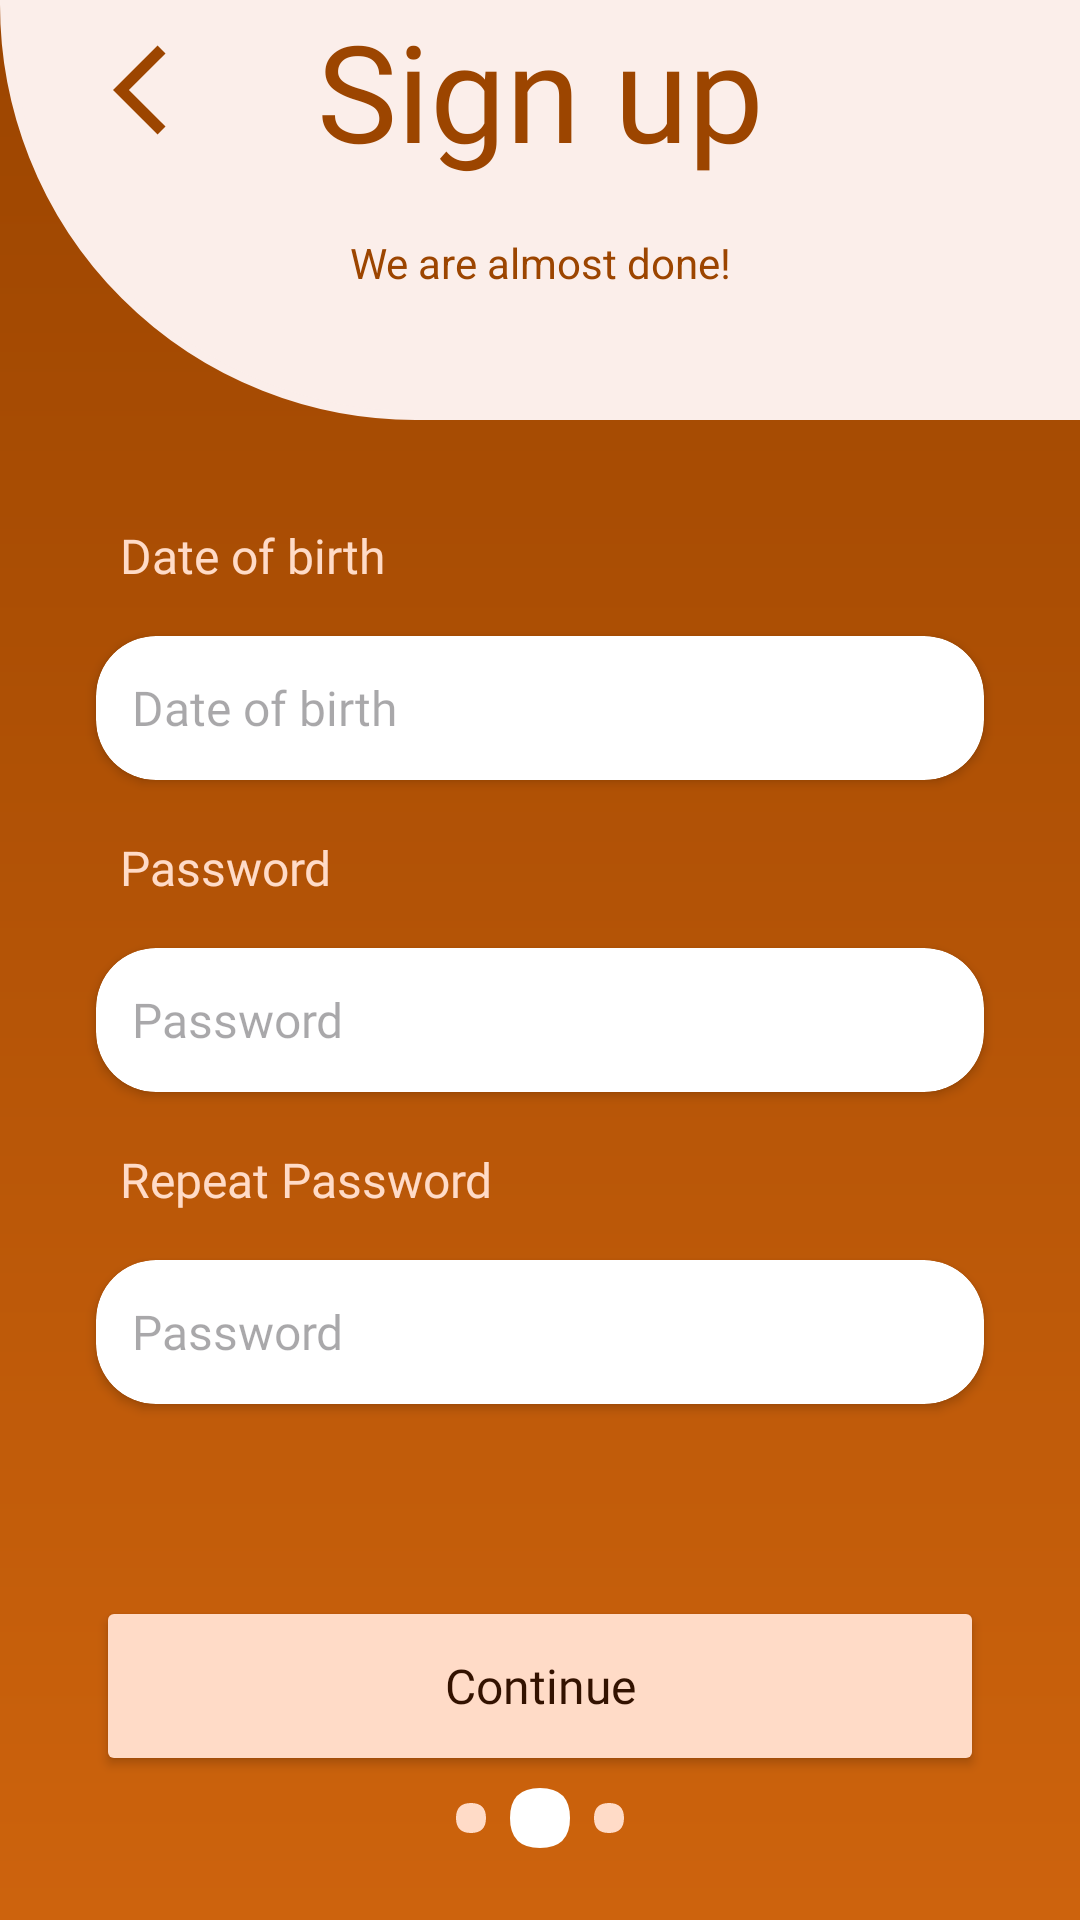

Layout XML and referenced resources for this Android screen:
<!-- AndroidManifest.xml: application theme Theme.BookWorm -->
<!-- res/layout/fragment_sign_up_step2.xml -->
<?xml version="1.0" encoding="utf-8"?>
<androidx.constraintlayout.widget.ConstraintLayout xmlns:android="http://schemas.android.com/apk/res/android"
    xmlns:tools="http://schemas.android.com/tools"
    android:layout_width="match_parent"
    android:layout_height="match_parent"
    xmlns:app="http://schemas.android.com/apk/res-auto"
    android:background="@drawable/primary_grad"
    tools:context=".ui.loginAndSignUp.signup.step2.SignUpStep2Fragment">

    <ImageView
        android:id="@+id/iv_white_card2"
        android:layout_width="0dp"
        android:layout_height="140dp"
        android:src="@drawable/sigup_card"
        app:layout_constraintEnd_toEndOf="parent"
        app:layout_constraintStart_toStartOf="parent"
        app:layout_constraintTop_toTopOf="parent" />

    <TextView
        android:id="@+id/tv_su2_title2"
        android:layout_width="wrap_content"
        android:layout_height="wrap_content"
        android:text="@string/sign_up"
        android:textAppearance="@style/display_medium"
        android:textColor="@color/primary"
        android:translationZ="2dp"
        app:layout_constraintEnd_toEndOf="parent"
        app:layout_constraintStart_toStartOf="parent"
        app:layout_constraintTop_toTopOf="parent" />

    <ImageButton
        android:id="@+id/ib_back_2"
        android:layout_width="wrap_content"
        android:layout_height="wrap_content"
        android:layout_marginEnd="32dp"
        android:background="@null"
        android:src="@drawable/ic_baseline_arrow_back_ios_36"
        android:translationZ="2dp"
        app:layout_constraintBottom_toBottomOf="@+id/tv_su2_title2"
        app:layout_constraintEnd_toStartOf="@+id/tv_su2_title2"
        app:layout_constraintTop_toTopOf="@+id/tv_su2_title2"
        tools:ignore="SpeakableTextPresentCheck,TouchTargetSizeCheck" />

    <TextView
        android:id="@+id/tv_su2_subtitle"
        android:layout_width="wrap_content"
        android:layout_height="wrap_content"
        android:layout_marginTop="18dp"
        android:text="@string/almost_done"
        android:textColor="@color/primary"
        app:layout_constraintEnd_toEndOf="@+id/tv_su2_title2"
        app:layout_constraintStart_toStartOf="@+id/tv_su2_title2"
        app:layout_constraintTop_toBottomOf="@+id/tv_su2_title2" />

    <TextView
        android:id="@+id/tv_fullname_su2"
        android:layout_width="wrap_content"
        android:layout_height="wrap_content"
        android:layout_marginStart="8dp"
        android:layout_marginBottom="16dp"
        android:inputType="date"
        android:text="@string/dob"
        android:textAppearance="@style/title_medium"
        android:textColor="@color/primaryContainer"
        app:layout_constraintBottom_toTopOf="@+id/cardview_day_su2"
        app:layout_constraintStart_toStartOf="@+id/cardview_day_su2" />

    <androidx.cardview.widget.CardView
        android:id="@+id/cardview_day_su2"
        android:layout_width="0dp"
        android:layout_height="wrap_content"
        android:layout_marginStart="32dp"
        android:layout_marginTop="72dp"
        android:layout_marginEnd="32dp"
        app:cardCornerRadius="20dp"
        app:layout_constraintEnd_toEndOf="parent"
        app:layout_constraintStart_toStartOf="parent"
        app:layout_constraintTop_toBottomOf="@+id/iv_white_card2">

        <androidx.constraintlayout.widget.ConstraintLayout
            android:layout_width="match_parent"
            android:layout_height="match_parent"
            android:paddingStart="12dp"
            android:paddingEnd="12dp">

            <EditText
                android:id="@+id/et_dob_su2"
                style="@style/Widget.AppCompat.AutoCompleteTextView"
                android:layout_width="0dp"
                android:layout_height="wrap_content"
                android:background="@null"
                android:editable="false"
                android:hint="@string/dob"
                android:minHeight="48dp"
                android:singleLine="true"
                android:textAppearance="@style/body_large"
                app:layout_constraintBottom_toBottomOf="parent"
                app:layout_constraintEnd_toEndOf="parent"
                app:layout_constraintHorizontal_bias="0.0"
                app:layout_constraintStart_toStartOf="parent"
                app:layout_constraintTop_toTopOf="parent" />

        </androidx.constraintlayout.widget.ConstraintLayout>
    </androidx.cardview.widget.CardView>

    <TextView
        android:id="@+id/tv_username_su2"
        android:layout_width="wrap_content"
        android:layout_height="wrap_content"
        android:layout_marginStart="8dp"
        android:layout_marginBottom="16dp"
        android:text="@string/password"
        android:textAppearance="@style/title_medium"
        android:textColor="@color/primaryContainer"
        app:layout_constraintBottom_toTopOf="@+id/cardview_username_su2"
        app:layout_constraintStart_toStartOf="@+id/cardview_username_su2" />

    <androidx.cardview.widget.CardView
        android:id="@+id/cardview_username_su2"
        android:layout_width="0dp"
        android:layout_height="wrap_content"
        android:layout_marginStart="32dp"
        android:layout_marginTop="56dp"
        android:layout_marginEnd="32dp"
        app:cardCornerRadius="20dp"
        app:layout_constraintEnd_toEndOf="parent"
        app:layout_constraintStart_toStartOf="parent"
        app:layout_constraintTop_toBottomOf="@+id/cardview_day_su2">

        <androidx.constraintlayout.widget.ConstraintLayout
            android:layout_width="match_parent"
            android:layout_height="match_parent"
            android:paddingStart="12dp"
            android:paddingEnd="12dp">

            <EditText
                android:id="@+id/et_password1"
                style="@style/Widget.AppCompat.AutoCompleteTextView"
                android:layout_width="0dp"
                android:layout_height="wrap_content"
                android:background="@null"
                android:hint="@string/password"
                android:inputType="textPassword"
                android:minHeight="48dp"
                android:singleLine="true"
                android:textAppearance="@style/body_large"
                app:layout_constraintBottom_toBottomOf="parent"
                app:layout_constraintEnd_toEndOf="parent"
                app:layout_constraintStart_toStartOf="parent"
                app:layout_constraintTop_toTopOf="parent" />

        </androidx.constraintlayout.widget.ConstraintLayout>
    </androidx.cardview.widget.CardView>

    <TextView
        android:id="@+id/tv_password1"
        android:layout_width="wrap_content"
        android:layout_height="wrap_content"
        android:layout_marginStart="8dp"
        android:layout_marginBottom="16dp"
        android:text="@string/repeat_password"
        android:textAppearance="@style/title_medium"
        android:textColor="@color/primaryContainer"
        app:layout_constraintBottom_toTopOf="@+id/cardview_email_su2"
        app:layout_constraintStart_toStartOf="@+id/cardview_email_su2" />

    <androidx.cardview.widget.CardView
        android:id="@+id/cardview_email_su2"
        android:layout_width="0dp"
        android:layout_height="wrap_content"
        android:layout_marginStart="32dp"
        android:layout_marginTop="56dp"
        android:layout_marginEnd="32dp"
        app:cardCornerRadius="20dp"
        app:layout_constraintEnd_toEndOf="parent"
        app:layout_constraintStart_toStartOf="parent"
        app:layout_constraintTop_toBottomOf="@+id/cardview_username_su2">

        <androidx.constraintlayout.widget.ConstraintLayout
            android:layout_width="match_parent"
            android:layout_height="match_parent"
            android:paddingStart="12dp"
            android:paddingEnd="12dp">

            <EditText
                android:id="@+id/et_password2"
                style="@style/Widget.AppCompat.AutoCompleteTextView"
                android:layout_width="0dp"
                android:layout_height="wrap_content"
                android:background="@null"
                android:hint="@string/password"
                android:inputType="textPassword"
                android:minHeight="48dp"
                android:singleLine="true"
                android:textAppearance="@style/body_large"
                app:layout_constraintBottom_toBottomOf="parent"
                app:layout_constraintEnd_toEndOf="parent"
                app:layout_constraintStart_toStartOf="parent"
                app:layout_constraintTop_toTopOf="parent" />

        </androidx.constraintlayout.widget.ConstraintLayout>
    </androidx.cardview.widget.CardView>

    <Button
        android:id="@+id/btn_continue_2"
        android:layout_width="0dp"
        android:layout_height="wrap_content"
        android:layout_marginStart="32dp"
        android:layout_marginTop="64dp"
        android:layout_marginEnd="32dp"
        android:backgroundTint="@color/primaryContainer"
        android:text="@string/continue_btn"
        android:textAppearance="@style/body_large_b"
        android:textColor="@color/onPrimaryContainer"
        app:layout_constraintEnd_toEndOf="parent"
        app:layout_constraintHeight_min="60dp"
        app:layout_constraintStart_toStartOf="parent"
        app:layout_constraintTop_toBottomOf="@+id/cardview_email_su2" />

    <TextView
        android:id="@+id/tv_error_su2"
        android:layout_width="wrap_content"
        android:layout_height="wrap_content"
        android:layout_marginStart="16dp"
        android:layout_marginEnd="16dp"
        android:textAppearance="@style/title_medium"
        android:textColor="@color/error"
        app:layout_constraintBottom_toTopOf="@+id/btn_continue_2"
        app:layout_constraintEnd_toEndOf="parent"
        app:layout_constraintHorizontal_bias="0.498"
        app:layout_constraintStart_toStartOf="parent"
        app:layout_constraintTop_toBottomOf="@+id/cardview_email_su2" />

    <ImageView
        android:id="@+id/imageView7"
        android:layout_width="wrap_content"
        android:layout_height="wrap_content"
        android:layout_marginBottom="24dp"
        android:src="@drawable/dots_2"
        app:layout_constraintBottom_toBottomOf="parent"
        app:layout_constraintEnd_toEndOf="parent"
        app:layout_constraintStart_toStartOf="parent" />

</androidx.constraintlayout.widget.ConstraintLayout>
<!-- resources referenced by this layout -->
<resources>
  <color name="error">#BA1B1B</color>
  <color name="onPrimaryContainer">#331200</color>
  <color name="primary">#9C4500</color>
  <color name="primaryContainer">#FFDBC7</color>
  <!-- drawable ic_baseline_arrow_back_ios_36 (drawable) -->
  <vector android:autoMirrored="true" android:height="36dp"
      android:tint="@color/primary" android:viewportHeight="24"
      android:viewportWidth="24" android:width="36dp" xmlns:android="http://schemas.android.com/apk/res/android">
      <path android:fillColor="@color/primary" android:pathData="M11.67,3.87L9.9,2.1 0,12l9.9,9.9 1.77,-1.77L3.54,12z"/>
  </vector>
  <!-- drawable primary_grad (drawable) -->
  <?xml version="1.0" encoding="utf-8"?>
  <shape xmlns:android="http://schemas.android.com/apk/res/android"
      android:shape="rectangle">
      <gradient
          android:endColor="#9C4500"
          android:startColor="#CD630D"
          android:angle="90" />
  </shape>
  <!-- drawable sigup_card (drawable) -->
  <?xml version="1.0" encoding="UTF-8"?>
  <shape xmlns:android="http://schemas.android.com/apk/res/android">
      <solid android:color="@color/inverseOnSurface"/>
      <stroke android:width="3dp"
          android:color="@color/inverseOnSurface"
          />
      <padding android:left="1dp"
          android:top="1dp"
          android:right="1dp"
          android:bottom="1dp"
          />
      <corners android:bottomRightRadius="0dp" android:bottomLeftRadius="400dp"
          android:topLeftRadius="0dp" android:topRightRadius="0dp"/>
  </shape>
  <string name="almost_done">We are almost done!</string>
  <string name="continue_btn">Continue</string>
  <string name="dob">Date of birth</string>
  <string name="password">Password</string>
  <string name="repeat_password">Repeat Password</string>
  <string name="sign_up">Sign up</string>
  <style name="body_large">
          <item name="android:textSize">16sp</item>
          <item name="android:fontFamily">@font/roboto</item>
      </style>
  <style name="body_large_b">
          <item name="android:textSize">16sp</item>
          <item name="android:fontFamily">@font/roboto_bold</item>
      </style>
  <style name="display_medium">
          <item name="android:textSize">45sp</item>
          <item name="android:fontFamily">@font/roboto_medium</item>
      </style>
  <style name="title_medium">
          <item name="android:textSize">16sp</item>
          <item name="android:fontFamily">@font/raleway_bold</item>
      </style>
  <color name="inverseOnSurface">#FBEEEA</color>
  <color name="onPrimary">#FFFFFF</color>
  <color name="secondary">#765847</color>
  <color name="onSecondary">#FFFFFF</color>
  <color name="secondaryContainer">#FFDBC7</color>
  <color name="onSecondaryContainer">#2B160A</color>
  <color name="tertiary">#636032</color>
  <color name="onTertiary">#FFFFFF</color>
  <color name="tertiaryContainer">#EAE5AB</color>
  <color name="onTertiaryContainer">#1E1C00</color>
  <color name="errorContainer">#FFDAD4</color>
  <color name="onError">#FFFFFF</color>
  <color name="onErrorContainer">#410001</color>
  <color name="background">#FCFCFC</color>
  <color name="onBackground">#201A17</color>
  <color name="surface">#FCFCFC</color>
  <color name="onSurface">#201A17</color>
  <color name="surfaceVariant">#FBEEEA</color>
  <color name="onSurfaceVariant">#52443D</color>
  <color name="outline">#85746C</color>
  <color name="inverseSurface">#362F2C</color>
  <color name="primaryInverse">#FFB68C</color>
</resources>
